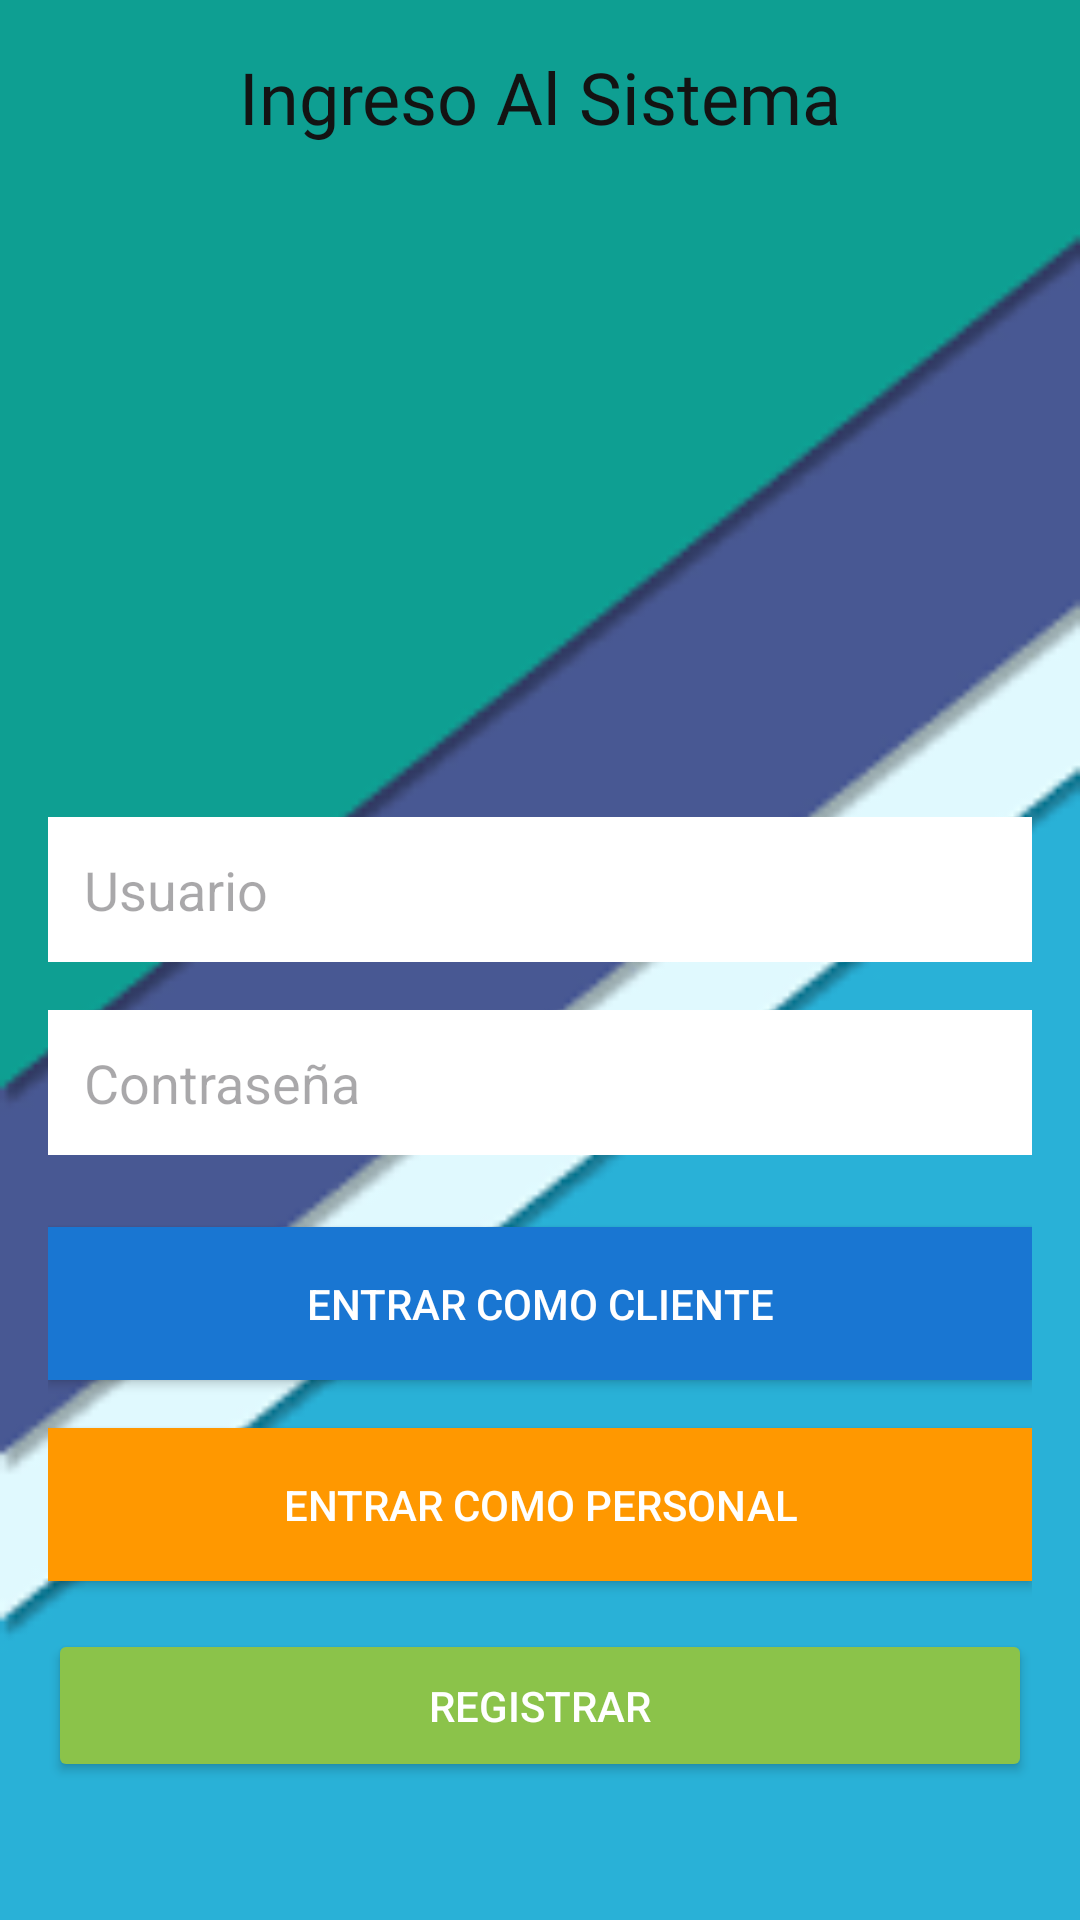

Here is an Android app screen rendered from its layout file. Give the layout XML and the strings, colors and styles it references.
<!-- AndroidManifest.xml: application theme Theme.Base -->
<!-- res/layout/activity_opciones_ingreso.xml -->
<?xml version="1.0" encoding="utf-8"?>
<RelativeLayout xmlns:android="http://schemas.android.com/apk/res/android"
                xmlns:tools="http://schemas.android.com/tools"
                android:layout_width="match_parent"
                android:layout_height="match_parent"
                android:padding="16dp"
                android:background="@drawable/login"
                tools:context=".MainActivity">


    <TextView
            android:layout_width="match_parent"
            android:layout_height="wrap_content"
            android:text="Ingreso Al Sistema"
            android:id="@+id/tit"
            android:gravity="center"
            android:fontFamily="@font/bungee_shade"
            android:textColor="#131313"
            android:textSize="24sp"/>
    <ImageView
            android:src="@drawable/inicio"
            android:layout_width="match_parent"
            android:layout_height="200dp"
            android:layout_below="@id/tit"
            android:foregroundGravity="center"
            android:id="@+id/logo_servidor"/>

    <EditText
            android:id="@+id/editTextUsername"
            android:layout_width="match_parent"
            android:layout_height="wrap_content"
            android:hint="Usuario"
            android:layout_below="@id/logo_servidor"

            android:layout_marginTop="24dp"
            android:inputType="text"
            android:background="#FFFFFF"
            android:padding="12dp"
            android:textColor="#000000" />

    <EditText
            android:id="@+id/editTextPassword"
            android:layout_width="match_parent"
            android:layout_height="wrap_content"
            android:hint="Contraseña"
            android:layout_below="@id/editTextUsername"
            android:layout_marginTop="16dp"
            android:inputType="textPassword"
            android:background="#FFFFFF"
            android:padding="12dp"
            android:textColor="#000000" />

    <Button
            android:id="@+id/usuario"
            android:layout_width="match_parent"
            android:layout_height="wrap_content"
            android:text="Entrar como Cliente"
            android:layout_below="@id/editTextPassword"
            android:layout_marginTop="24dp"
            android:background="#1976D2"
            android:textColor="#FFFFFF"
            android:padding="16dp" />

    <Button
            android:id="@+id/adm"
            android:layout_width="match_parent"
            android:layout_height="wrap_content"
            android:text="Entrar como Personal"
            android:layout_below="@id/usuario"
            android:layout_marginTop="16dp"
            android:background="#FF5722"
            android:textColor="#FFFFFF"
            android:padding="16dp"
            android:backgroundTint="#FF9800"/>

    <Button
            android:id="@+id/registrar"
            android:layout_width="match_parent"
            android:layout_height="wrap_content"
            android:text="Registrar"
            android:layout_below="@id/adm"

            android:layout_marginTop="16dp"
            android:textColor="#FFFFFF"
            android:padding="16dp"
            android:backgroundTint="#8BC34A"/>

</RelativeLayout>
<!-- resources referenced by this layout -->
<resources>
  <!-- drawable login: png bitmap (drawable, 3218 bytes) -->
  <style name="Theme.Base" parent="Base.Theme.Base" />
  <style name="Base.Theme.Base" parent="Theme.Material3.DayNight.NoActionBar">
          
          
      </style>
</resources>
